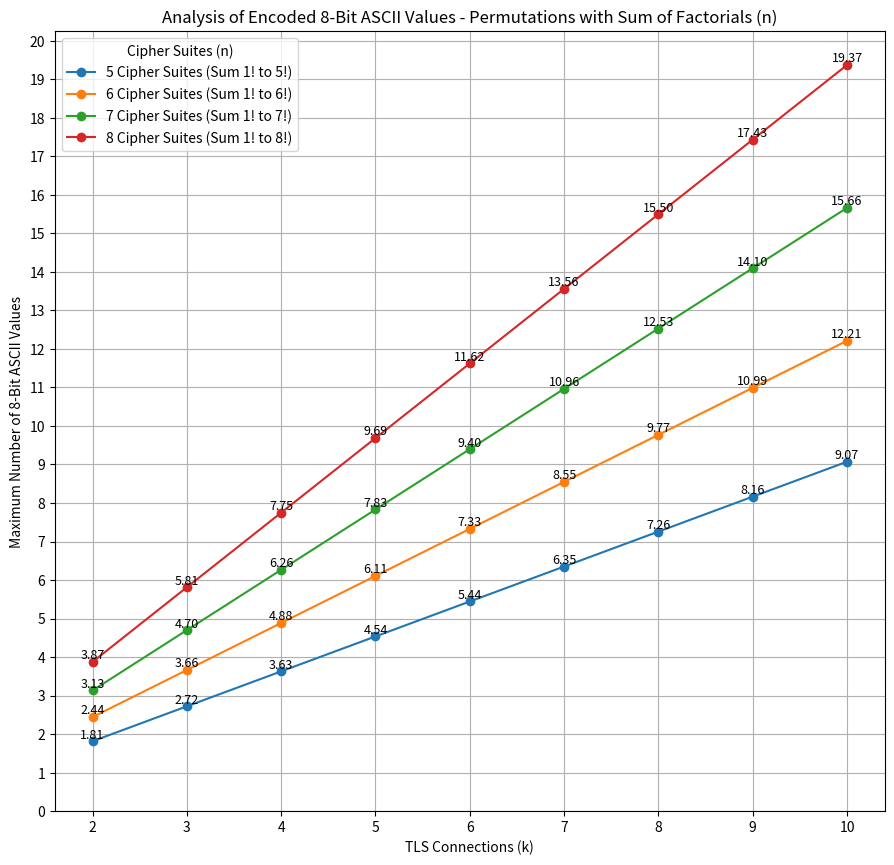

This figure's Python source:
import math
import numpy as np
import matplotlib.pyplot as plt

# Parameters
n_values = range(5, 9)  # n (Number of Cipher Suites)
k_values = range(2, 11)  # k (Number of TLS Connections)

# Matrix for ASCII-chars per connection
ascii_matrix = np.zeros((len(n_values), len(k_values)))

# Calc of possible ASCII-chars per combination (sum of all smaller factorials)
for i, n in enumerate(n_values):
    total_factorial_sum = sum(math.factorial(r) for r in range(1, n + 1))  # Sum of factorials
    for j, k in enumerate(k_values):
        total_combinations = (total_factorial_sum) ** k  # (Sum of factorials)^k
        bit_capacity = math.log2(total_combinations)
        ascii_chars = bit_capacity / 8  # ASCII-chars (8-bit per char)
        ascii_matrix[i, j] = ascii_chars

# Visualization
fig, ax = plt.subplots(figsize=(10, 10))

for i, n in enumerate(n_values):
    ax.plot(k_values, ascii_matrix[i, :], marker="o", label=f"{n} Cipher Suites (Sum 1! to {n}!)")

    # Annotate each data point with the y-value
    for j, k in enumerate(k_values):
        ax.text(k, ascii_matrix[i, j], f"{ascii_matrix[i, j]:.2f}", 
                ha='center', va='bottom', fontsize=9)

ax.set_xlabel("TLS Connections (k)")
ax.set_ylabel("Maximum Number of 8-Bit ASCII Values")
ax.set_title("Analysis of Encoded 8-Bit ASCII Values - Permutations with Sum of Factorials (n)")
ax.legend(title="Cipher Suites (n)")
ax.grid(True)
ax.set_xticks(k_values)

# Set y-axis ticks dynamically based on max value
y_ticks = np.arange(0, np.max(ascii_matrix) + 1, 1)
ax.set_yticks(y_ticks)

# Adjust layout to crop extra margins
plt.tight_layout()
plt.subplots_adjust(left=0.12, right=0.95, top=0.90, bottom=0.12)

# Save cropped diagram
plt.savefig("encoding_analysis_permutations_non_fixed.svg", bbox_inches='tight', pad_inches=0.05)

# Show cropped diagram
plt.show()
